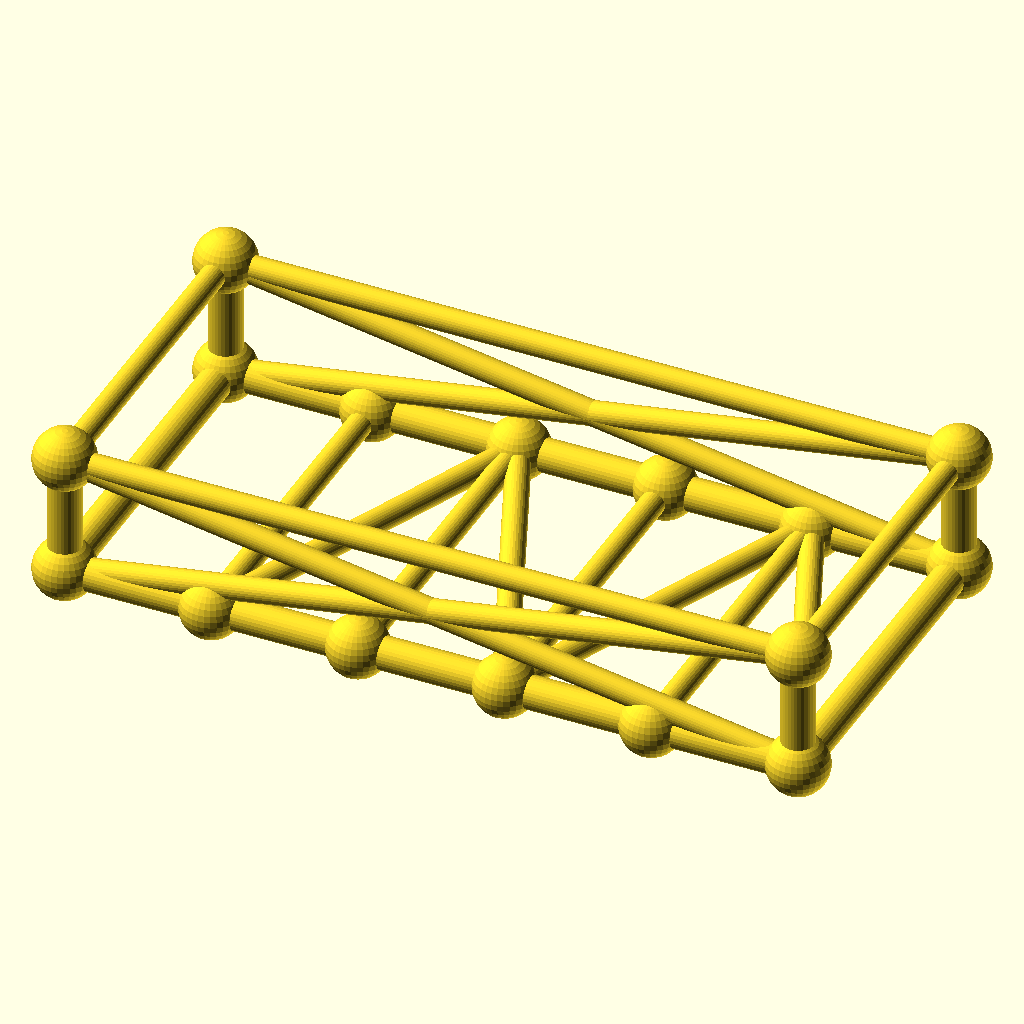
Cell 1 — every parameter at its default value.
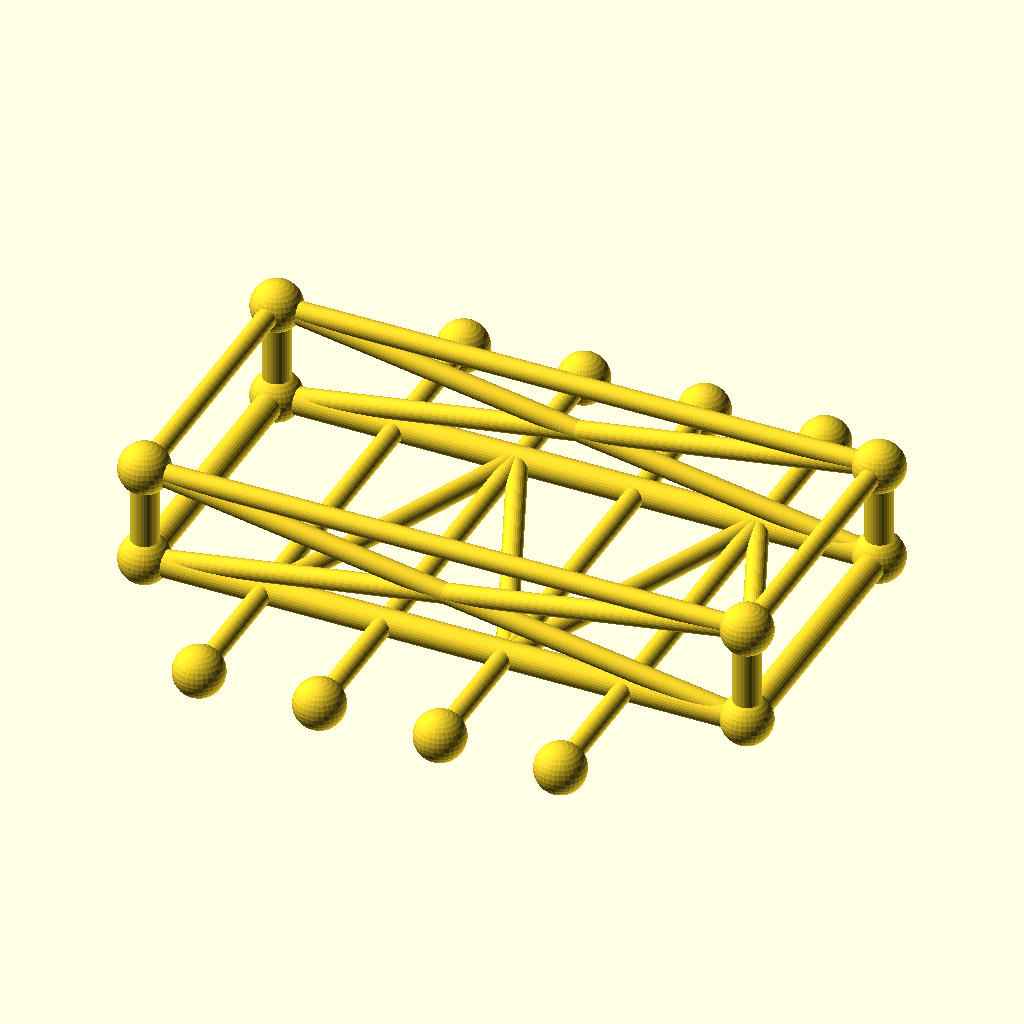
Cell 2: frame_w = 160 (everything else at default).
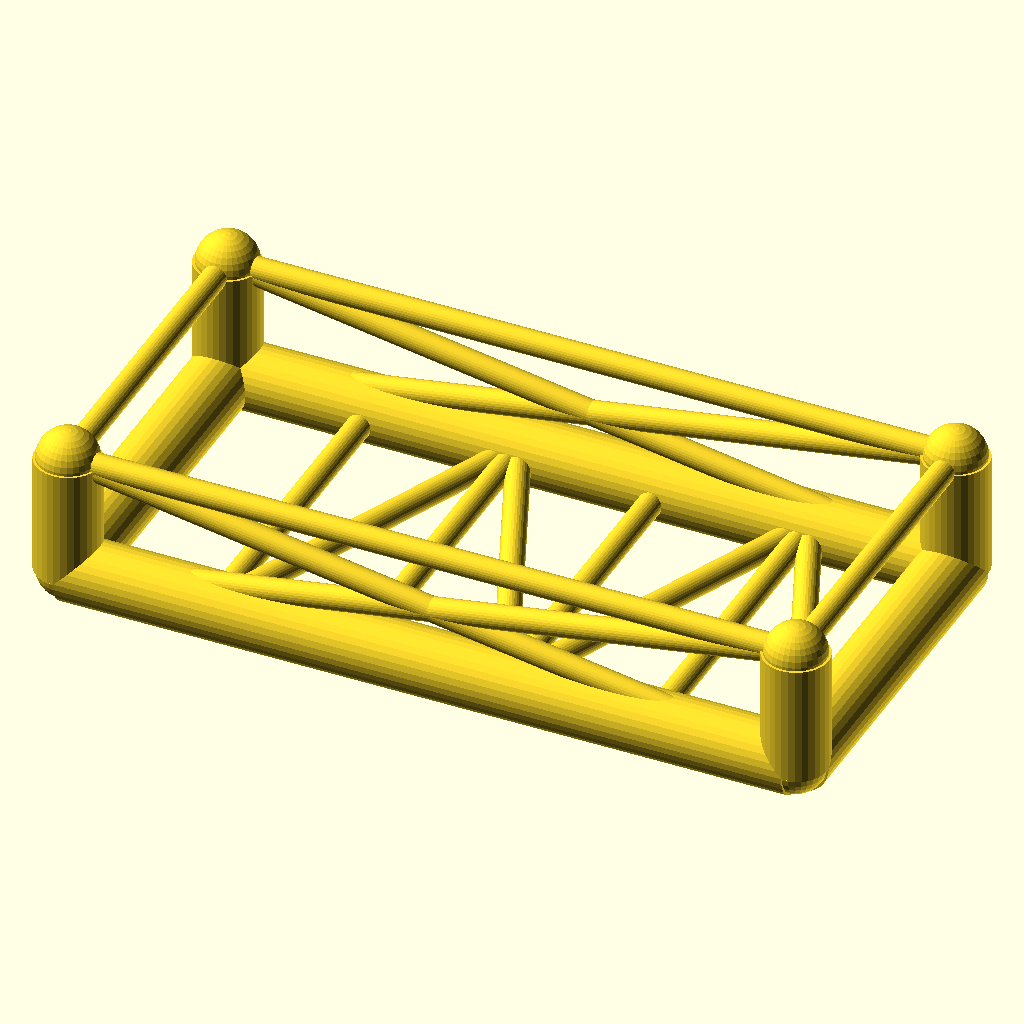
Cell 3: chord_r = 7.6 (everything else at default).
The same orthographic view direction (rotation 55°, 0°, 25°; colour scheme Cornfield) for every cell, with the view re-fitted per cell, so scale and position can differ between cells.
OpenSCAD source file optional_data/data/gen3/chassisframes/part_0092.scad:
$fn = 32;

// ----------------------------------------------------------------------
// Chassis frame: 170 x 80 mm, 28 mm tall, 4 cross members
// ----------------------------------------------------------------------

// --- parameters (mm) ---
frame_l = 170;            // frame length, X
frame_w = 80;             // frame width, Y
frame_h = 28;             // frame height, Z
crossings = 4;            // number of cross members
chord_r = 3.8;            // main tube radius
diag_r = 2.8;             // brace radius
joint_r = 7.08;           // joint ball radius

cross_x = [-51, -17, 17, 51];
floor_nodes = [[-51, -40, 0], [-17, 40, 0], [17, -40, 0], [51, 40, 0]];
bottom = [[-85, -40, 0], [85, -40, 0], [85, 40, 0], [-85, 40, 0]];
top = [[-85, -40, 28], [85, -40, 28], [85, 40, 28], [-85, 40, 28]];

module member(a, b, r) {
  /* rod: cylinder from joint a to joint b */
  d = b - a;
  length = norm(d);
  translate(a) rotate([0, acos(d[2] / length), atan2(d[1], d[0])])
    cylinder(h = length, r = r);
}

module joint(p, r) {
  /* ball at the joint centre */
  translate(p) sphere(r = r);
}

/* bottom rails, one member per side */
member(bottom[0], bottom[1], chord_r);
member(bottom[1], bottom[2], chord_r);
member(bottom[2], bottom[3], chord_r);
member(bottom[3], bottom[0], chord_r);
/* cross members */
for (i = [0 : crossings - 1]) {
  member([cross_x[i], -frame_w / 2, 0], [cross_x[i], frame_w / 2, 0], diag_r);
}
/* floor zig-zag brace between the cross member ends */
member(bottom[0], floor_nodes[0], diag_r);
for (i = [0 : crossings - 2]) member(floor_nodes[i], floor_nodes[i + 1], diag_r);
member(floor_nodes[crossings - 1], bottom[1], diag_r);
/* corner posts and top ring */
for (c = [0 : 3]) member(bottom[c], top[c], chord_r);
member(top[0], top[1], diag_r);
member(top[1], top[2], diag_r);
member(top[2], top[3], diag_r);
member(top[3], top[0], diag_r);
/* face crosses on the two long sides */
member(bottom[0], top[1], diag_r);
member(top[0], bottom[1], diag_r);
member(bottom[3], top[2], diag_r);
member(top[3], bottom[2], diag_r);
/* joint balls */
for (c = [0 : 3]) joint(bottom[c], joint_r);
for (c = [0 : 3]) joint(top[c], joint_r);
for (i = [0 : crossings - 1]) joint([cross_x[i], -frame_w / 2, 0], joint_r);
for (i = [0 : crossings - 1]) joint([cross_x[i], frame_w / 2, 0], joint_r);
Parameter table extracted from the source (name, type, default, range or options):
frame_l: number, default 170
frame_w: number, default 80
frame_h: number, default 28
crossings: number, default 4
chord_r: number, default 3.8
diag_r: number, default 2.8
joint_r: number, default 7.08
cross_x: vector, default [-51, -17, 17, 51]
